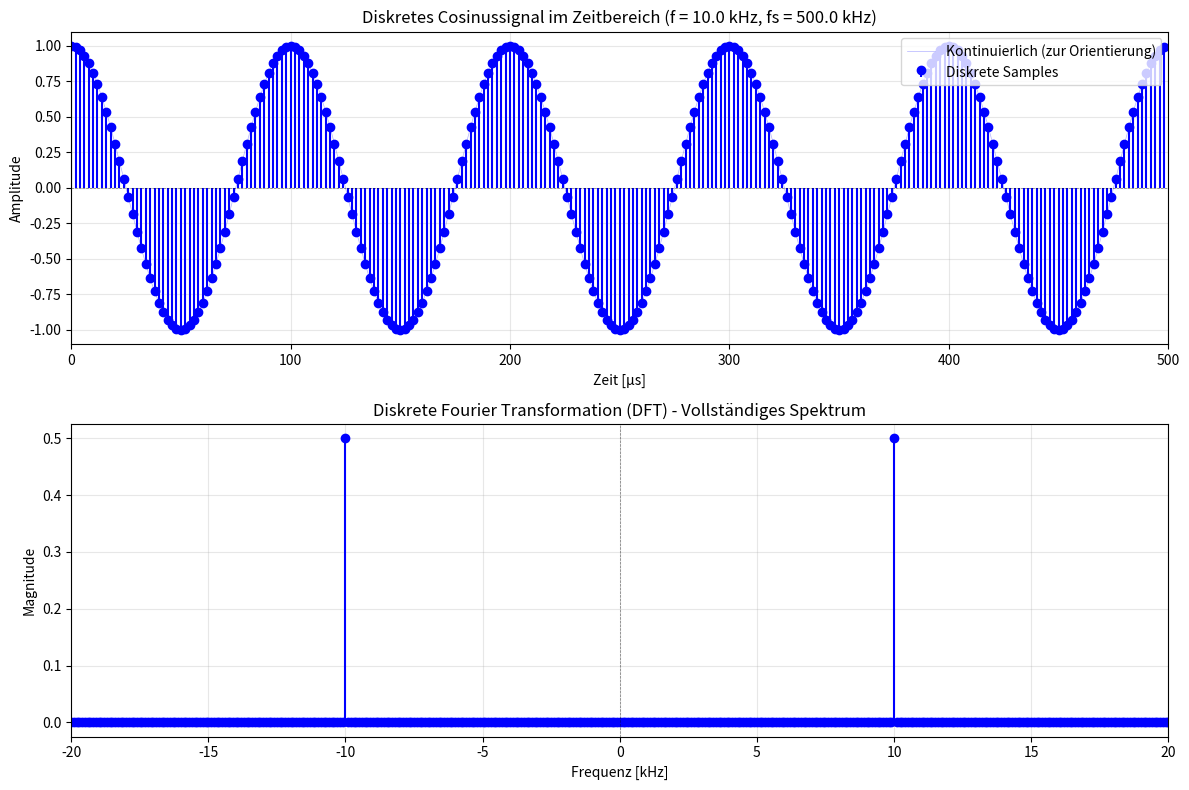

Write the Python code that produced this figure.
import numpy as np
import matplotlib.pyplot as plt

# Parameter
frequenz = 10000  # 10 kHz
abtastrate = 500000  # 500 kHz (höhere Auflösung)
dauer = 0.01  # 10 ms (längere Dauer für bessere Frequenzauflösung)

# Zeitvektor
t = np.linspace(0, dauer, int(abtastrate * dauer), endpoint=False)

# Sinussignal generieren
signal = np.cos(2 * np.pi * frequenz * t)

# Diskrete Fourier Transformation (DFT) manuell berechnen
N = len(signal)
fft_werte = np.fft.fft(signal)
fft_freq = np.fft.fftfreq(N, 1/abtastrate)

# Magnitude berechnen (vollständiges zweiseitiges Spektrum)
fft_magnitude = np.abs(fft_werte) / N

# Plotting
fig, (ax1, ax2) = plt.subplots(2, 1, figsize=(12, 8))

# Zeitbereich - diskretes Signal
# Zeige nur einen Ausschnitt für bessere Sichtbarkeit der Samples
anzeige_samples = 250  # Erste 250 Samples (entspricht 500 µs)
t_display = t[:anzeige_samples] * 1e6
signal_display = signal[:anzeige_samples]

# Zeichne kontinuierliche Linie (zum Vergleich, dünn und transparent)
ax1.plot(t_display, signal_display, 'b-', linewidth=0.5, alpha=0.3, label='Kontinuierlich (zur Orientierung)')
# Zeichne diskrete Samples als Stems
ax1.stem(t_display, signal_display, linefmt='b-', markerfmt='bo', basefmt=' ', label='Diskrete Samples')
ax1.set_xlabel('Zeit [µs]')
ax1.set_ylabel('Amplitude')
ax1.set_title(f'Diskretes Cosinussignal im Zeitbereich (f = {frequenz/1000} kHz, fs = {abtastrate/1000} kHz)')
ax1.grid(True, alpha=0.3)
ax1.set_xlim(0, 500)
ax1.axhline(y=0, color='k', linestyle='--', linewidth=0.5, alpha=0.5)
ax1.legend(loc='upper right')

# Frequenzbereich (vollständiges Spektrum anzeigen)
# Sortiere für bessere Darstellung: negative Frequenzen links, positive rechts
sorted_indices = np.argsort(fft_freq)
fft_freq_sorted = fft_freq[sorted_indices]
fft_magnitude_sorted = fft_magnitude[sorted_indices]

ax2.stem(fft_freq_sorted/1000, fft_magnitude_sorted, basefmt=' ', linefmt='b-', markerfmt='bo')
ax2.set_xlabel('Frequenz [kHz]')
ax2.set_ylabel('Magnitude')
ax2.set_title('Diskrete Fourier Transformation (DFT) - Vollständiges Spektrum')
ax2.grid(True, alpha=0.3)
ax2.set_xlim(-20, 20)
ax2.axvline(x=0, color='k', linestyle='--', linewidth=0.5, alpha=0.5)

plt.tight_layout()
plt.savefig('sinus_10khz.png', dpi=300, bbox_inches='tight')
plt.show()

print(f"Signal: Cosinus mit {frequenz/1000} kHz")
print(f"Abtastrate: {abtastrate/1000} kHz")
print(f"Anzahl Samples: {N}")
print(f"Frequenzauflösung: {abtastrate/N:.2f} Hz")
print(f"DFT verwendet: np.fft.fft (entspricht FFT-Algorithmus)")
print(f"Bild gespeichert als: sinus_10khz.png")
